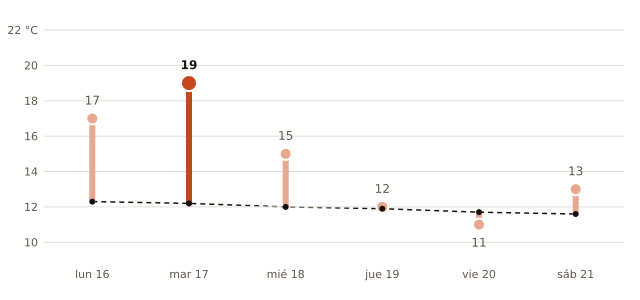

Source data for this figure (header and first rows):
fecha, máxima_prevista_C, máxima_normal_1991_2020_C
2026-11-16, 17, 12.3
2026-11-17, 19, 12.2
2026-11-18, 15, 12.0
2026-11-19, 12, 11.9
2026-11-20, 11, 11.7
2026-11-21, 13, 11.6
